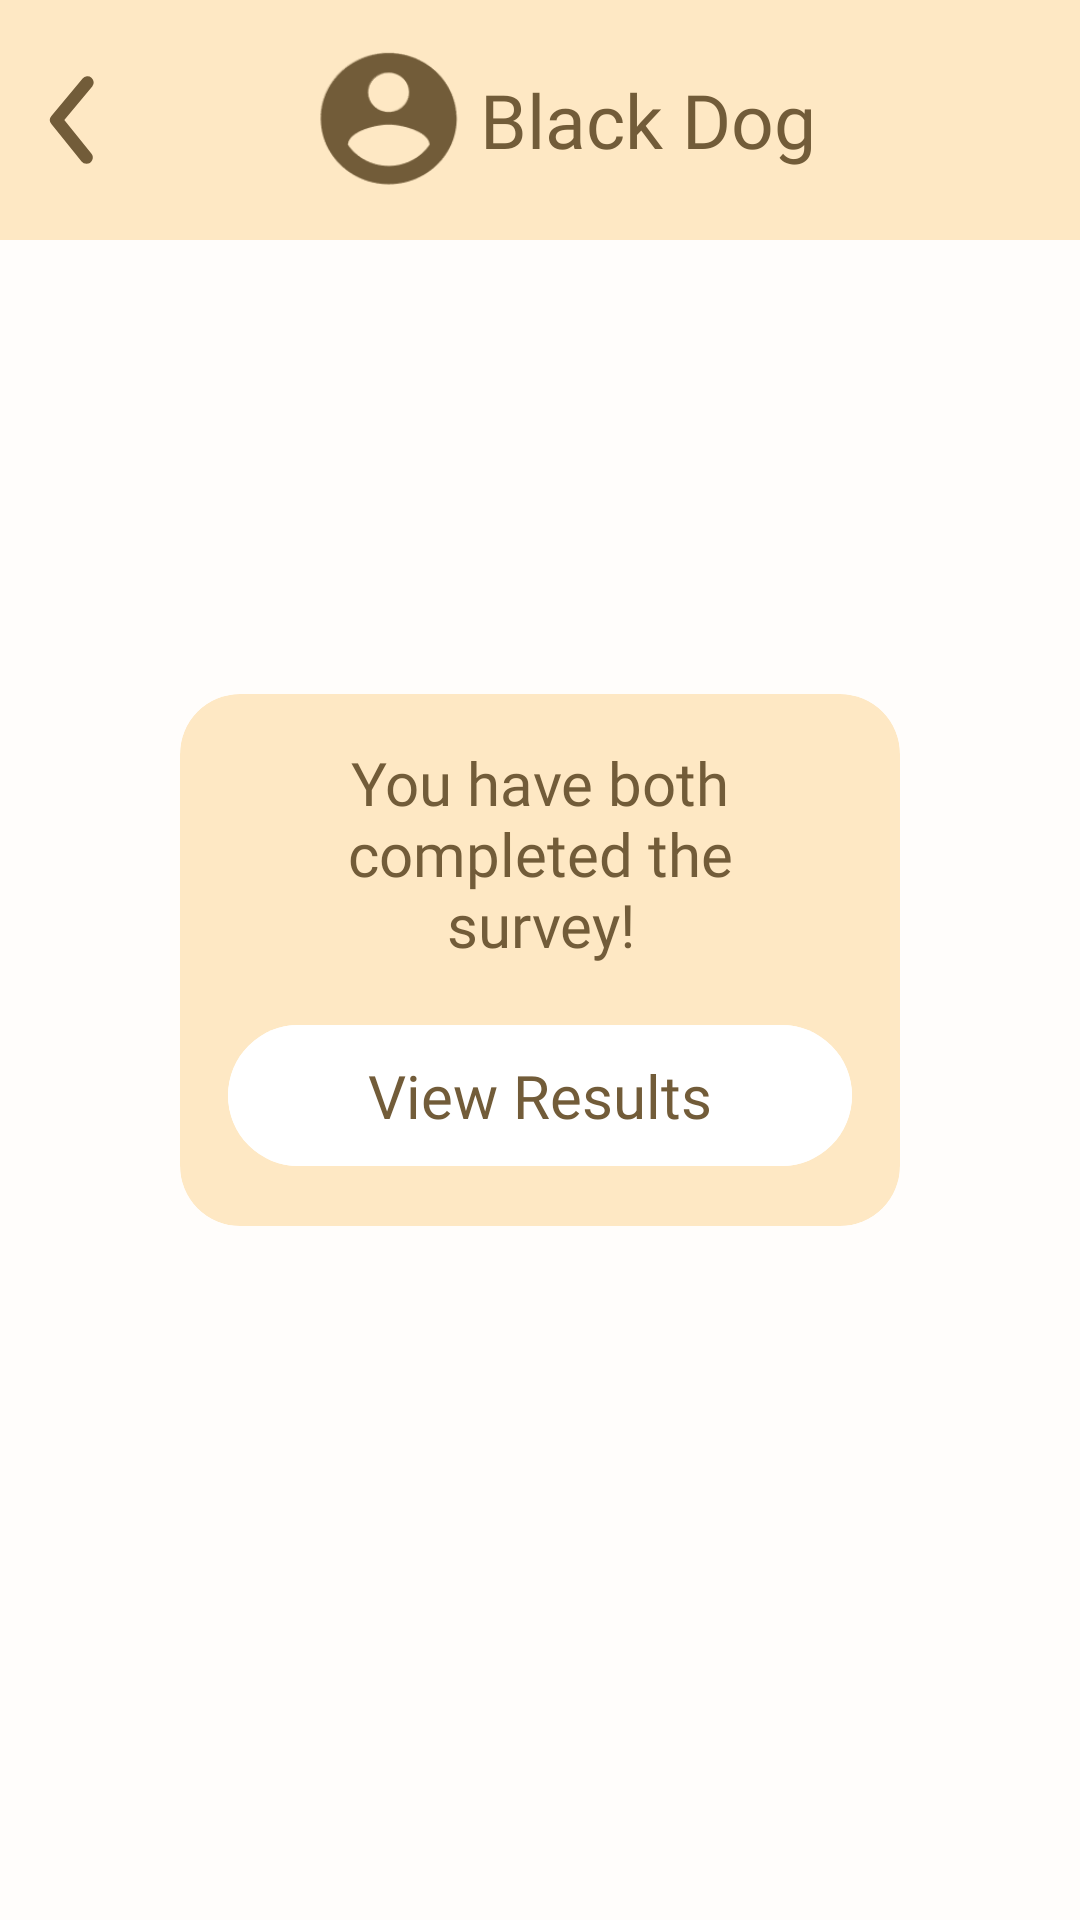

Produce the Android XML layout that renders to this screen, including the resource entries it uses.
<!-- AndroidManifest.xml: application theme Theme.CoworkingIllini -->
<!-- res/layout/chat_view_results.xml -->
<?xml version="1.0" encoding="utf-8"?>
<RelativeLayout xmlns:android="http://schemas.android.com/apk/res/android"
    android:layout_width="match_parent"
    android:layout_height="match_parent"
    xmlns:app="http://schemas.android.com/apk/res-auto"
    android:id="@+id/chat_main_screen"
    android:background = "#FFFDFB">
    <RelativeLayout
        android:layout_width="match_parent"
        android:layout_height="80dp"
        android:background="#FEE8C4"
        android:id="@+id/chat_header">
        <ImageButton
            android:layout_width="50dp"
            android:layout_height="50dp"
            android:background="@drawable/back_arrow_chat_header"
            android:id="@+id/chat_header_back_arrow"
            android:layout_centerVertical="true">
        </ImageButton>
        <ImageView
            android:layout_width="60dp"
            android:layout_height="60dp"
            android:src="@drawable/on_surface_profile_photo"
            android:id="@+id/chat_header_profile_photo"
            android:layout_toRightOf="@+id/chat_header_back_arrow"
            android:layout_centerVertical="true"
            android:layout_centerHorizontal="true"
            android:layout_marginLeft="50dp">
        </ImageView>
        <TextView
            android:layout_width="wrap_content"
            android:layout_height="wrap_content"
            android:fontFamily="serif"
            android:textColor="#725C39"
            android:text="Black Dog"
            android:textSize="25sp"
            style="@style/Heading"
            android:id="@+id/chat_header_profile_name"
            android:layout_toRightOf="@+id/chat_header_profile_photo"
            android:layout_centerVertical="true"
            android:layout_centerHorizontal="true"/>
    </RelativeLayout>
    <LinearLayout
        android:layout_width="match_parent"
        android:layout_height="match_parent"
        android:layout_centerHorizontal="true"
        android:layout_centerInParent="true"
        android:layout_below="@id/chat_header"
        android:gravity="center"
        android:orientation="vertical"
        android:layout_marginBottom="80dp">

        <com.google.android.material.card.MaterialCardView
            android:layout_width="match_parent"
            android:layout_height="wrap_content"
            android:layout_marginRight="60dp"
            android:layout_marginLeft="60dp"
            android:padding="30dp"
            app:cardCornerRadius="20dp"
            app:strokeWidth="0dp">
            <LinearLayout
                android:layout_width="match_parent"
                android:layout_height="wrap_content"
                android:orientation="vertical"
                android:padding="16dp"
                android:gravity="center">
                <TextView
                    android:layout_width="wrap_content"
                    android:layout_height="wrap_content"
                    android:gravity="center"
                    android:textSize="20sp"
                    android:layout_marginBottom="16dp"
                    android:layout_marginLeft="20dp"
                    android:layout_marginRight="20dp"
                    android:textColor="#725C39"
                    style="@style/Body"
                    android:text="You have both completed the survey!"/>
                <com.google.android.material.button.MaterialButton
                    android:layout_width="match_parent"
                    android:layout_height="wrap_content"
                    android:id="@+id/View_Results"
                    android:paddingTop="10dp"
                    android:paddingBottom="10dp"
                    android:backgroundTint="#FFFFFF"
                    android:textColor="#725C39"
                    android:textSize="20sp"
                    style="@style/Heading"
                    android:text="View Results"/>
            </LinearLayout>
        </com.google.android.material.card.MaterialCardView>
    </LinearLayout>
</RelativeLayout>
<!-- resources referenced by this layout -->
<resources>
  <!-- drawable back_arrow_chat_header (drawable) -->
  <vector xmlns:android="http://schemas.android.com/apk/res/android"
      android:width="800dp"
      android:height="800dp"
      android:viewportWidth="24"
      android:viewportHeight="24">
    <path
        android:pathData="M24,0l-0,24l-24,0l-0,-24z"
        android:strokeAlpha="0"
        android:fillColor="#725C39"
        android:fillAlpha="0"/>
    <path
        android:pathData="M13.83,19a1,1 0,0 1,-0.78 -0.37l-4.83,-6a1,1 0,0 1,0 -1.27l5,-6a1,1 0,0 1,1.54 1.28L10.29,12l4.32,5.36a1,1 0,0 1,-0.78 1.64z"
        android:fillColor="#725C39"/>
  </vector>
  <!-- drawable on_surface_profile_photo: png bitmap (drawable, 2681 bytes) -->
  <style name="Body" parent="Theme.CoworkingIllini">
          <item name="android:fontFamily">@font/lato_regular</item>
          <item name="fontFamily">@font/lato_regular</item>
          <item name="android:textSize">23sp</item>
      </style>
  <style name="Heading" parent="Theme.CoworkingIllini">
          <item name="android:fontFamily">@font/playfairdisplay_medium</item>
          <item name="fontFamily">@font/playfairdisplay_medium</item>
          <item name="android:textSize">24sp</item>
      </style>
  <style name="Theme.CoworkingIllini" parent="Base.Theme.CoworkingIllini" />
  <style name="Base.Theme.CoworkingIllini" parent="Theme.Material3.DayNight.NoActionBar">
          
          <item name="android:windowBackground">#FFFDFB</item>
          <item name="android:colorBackground">#FFFDFB</item>
          <item name="colorOnBackground">#725C39</item>
          <item name="colorSurface">#FEE8C4</item>
          <item name="colorOnSurface">#725C39</item>
          <item name="colorOnSurfaceVariant">#B19669</item>
          <item name="colorPrimary">#FF9D00</item>
          <item name="colorPrimaryVariant">#E4782F</item>
          <item name="colorOnPrimary">#FFFFFF</item>
      </style>
</resources>
